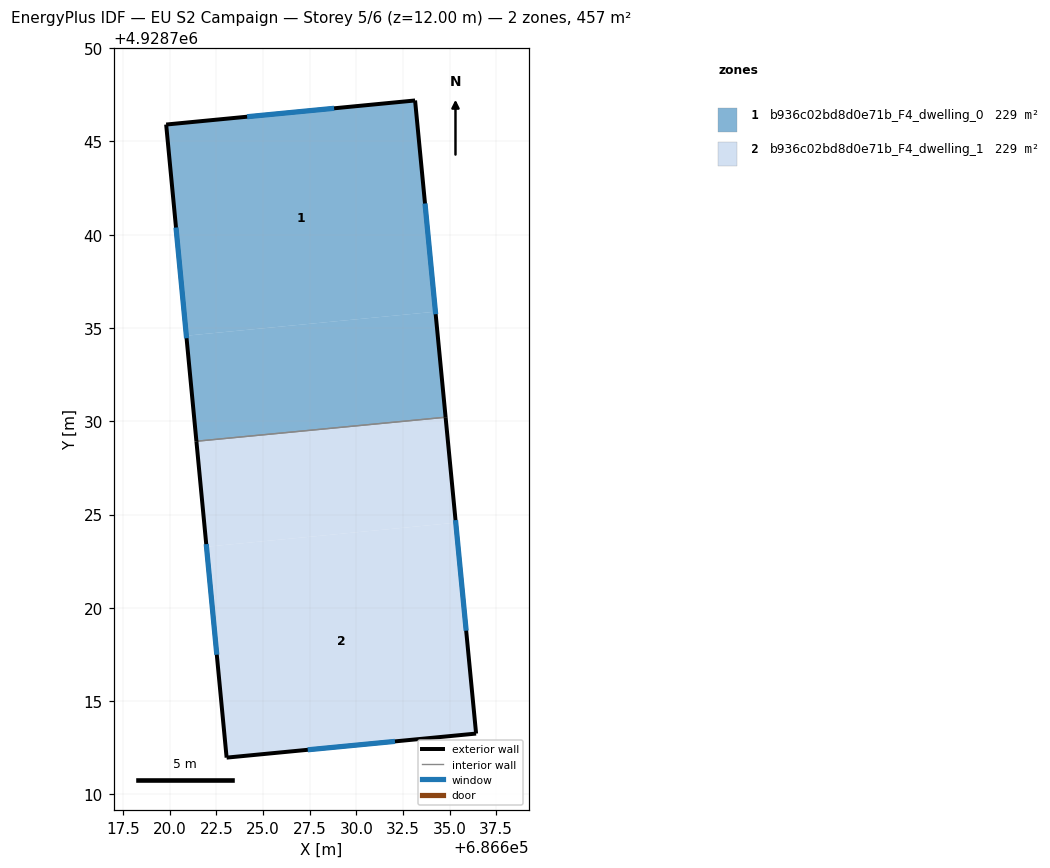
=== STOREY PLAN SPEC (per zone: floor XY polygon, exterior-wall plan segments, windows/doors) ===
zone 1: b936c02bd8d0e71b_F4_dwelling_0  (228.7 m²)
  floor: (686634.24, 4928735.87) (686633.15, 4928747.19) (686619.81, 4928745.90) (686620.89, 4928734.59)
  floor: (686634.79, 4928730.22) (686634.24, 4928735.87) (686620.89, 4928734.59) (686621.43, 4928728.93)
  exterior wall: (686619.81, 4928745.90) – (686633.15, 4928747.19)  [13.4 m]
    window: (686624.15, 4928746.32) – (686628.81, 4928746.77)  [4.9 m²]
  exterior wall: (686633.15, 4928747.19) – (686634.79, 4928730.22)  [17.1 m]
    window: (686633.68, 4928741.67) – (686634.26, 4928735.74)  [6.3 m²]
  exterior wall: (686621.43, 4928728.93) – (686619.81, 4928745.90)  [17.1 m]
    window: (686620.91, 4928734.45) – (686620.34, 4928740.38)  [6.3 m²]
  interior walls: 1
zone 2: b936c02bd8d0e71b_F4_dwelling_1  (228.7 m²)
  floor: (686636.42, 4928713.26) (686635.33, 4928724.56) (686621.97, 4928723.28) (686623.05, 4928711.97)
  floor: (686635.33, 4928724.56) (686634.79, 4928730.22) (686621.43, 4928728.93) (686621.97, 4928723.28)
  exterior wall: (686634.79, 4928730.22) – (686636.42, 4928713.26)  [17.0 m]
    window: (686635.32, 4928724.70) – (686635.89, 4928718.78)  [6.2 m²]
  exterior wall: (686636.42, 4928713.26) – (686623.05, 4928711.97)  [13.4 m]
    window: (686632.07, 4928712.84) – (686627.40, 4928712.39)  [4.9 m²]
  exterior wall: (686623.05, 4928711.97) – (686621.43, 4928728.93)  [17.0 m]
    window: (686622.53, 4928717.49) – (686621.96, 4928723.42)  [6.2 m²]
  interior walls: 1

=== DERIVED (storey summary) ===
Building: EU S2 Campaign
Storey: 5 of 6  (floor level z = 12.00 m)
Storey gross floor area: 457.3 m²
Zones on this storey: 2
  - b936c02bd8d0e71b_F4_dwelling_0: floor 228.7 m²; exterior wall 47.5 m (142.5 m²); 3 window(s) 17.4 m²; WWR 12.2%
  - b936c02bd8d0e71b_F4_dwelling_1: floor 228.7 m²; exterior wall 47.5 m (142.5 m²); 3 window(s) 17.4 m²; WWR 12.2%
Zone adjacency (shared interzone walls):
  - b936c02bd8d0e71b_F4_dwelling_0 ↔ b936c02bd8d0e71b_F4_dwelling_1